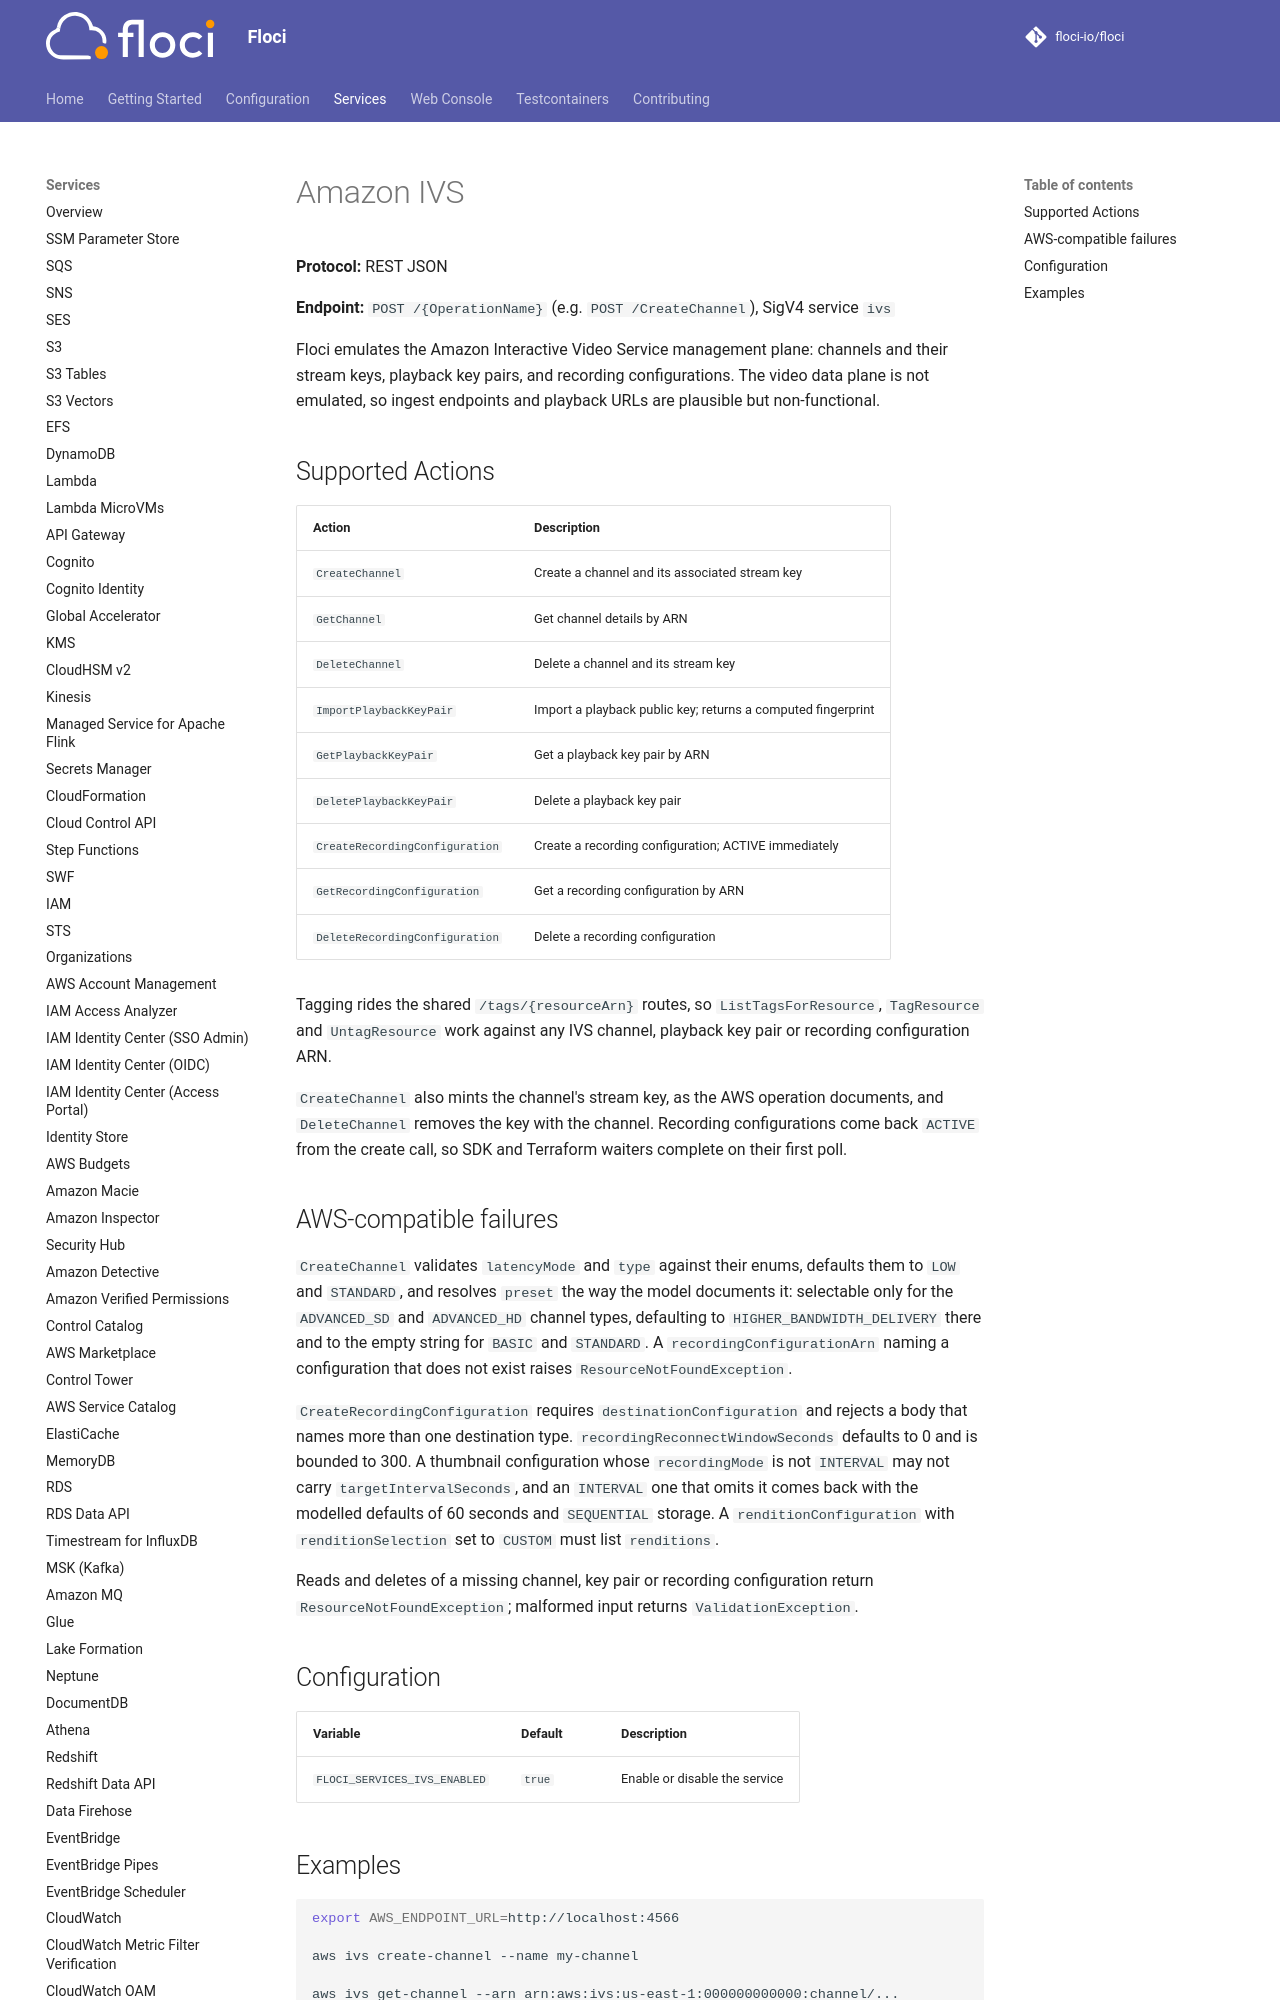

repository: lex00/floci · page: services/ivs/index.html · generator: mkdocs

# Amazon IVS

**Protocol:** REST JSON

**Endpoint:** `POST /{OperationName}` (e.g. `POST /CreateChannel`), SigV4 service `ivs`

Floci emulates the Amazon Interactive Video Service management plane: channels and their
stream keys, playback key pairs, and recording configurations. The video data plane is not
emulated, so ingest endpoints and playback URLs are plausible but non-functional.

## Supported Actions

<!-- floci:actions:start -->
| Action | Description |
| --- | --- |
| `CreateChannel` | Create a channel and its associated stream key |
| `GetChannel` | Get channel details by ARN |
| `DeleteChannel` | Delete a channel and its stream key |
| `ImportPlaybackKeyPair` | Import a playback public key; returns a computed fingerprint |
| `GetPlaybackKeyPair` | Get a playback key pair by ARN |
| `DeletePlaybackKeyPair` | Delete a playback key pair |
| `CreateRecordingConfiguration` | Create a recording configuration; ACTIVE immediately |
| `GetRecordingConfiguration` | Get a recording configuration by ARN |
| `DeleteRecordingConfiguration` | Delete a recording configuration |
<!-- floci:actions:end -->

Tagging rides the shared `/tags/{resourceArn}` routes, so `ListTagsForResource`,
`TagResource` and `UntagResource` work against any IVS channel, playback key pair or
recording configuration ARN.

`CreateChannel` also mints the channel's stream key, as the AWS operation documents, and
`DeleteChannel` removes the key with the channel. Recording configurations come back
`ACTIVE` from the create call, so SDK and Terraform waiters complete on their first poll.
